The GitHub repository Bitwise-01/Cambrian contains a labelled image folder "dataset" with 2 categories: cats, dogs. Examples follow, each with its label.

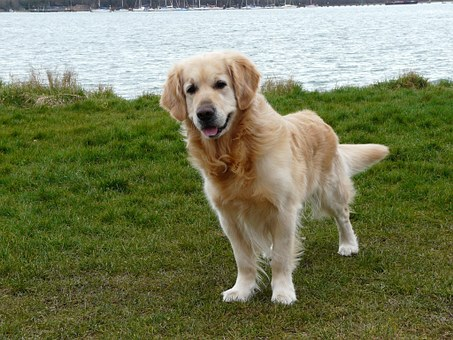
Label: dogs

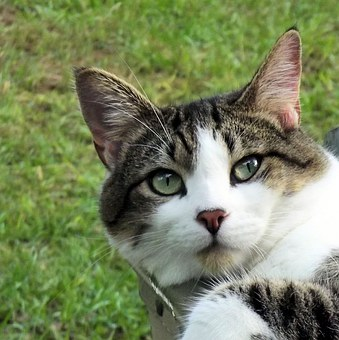
Label: cats

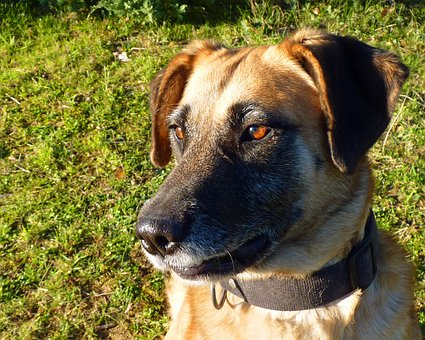
Label: dogs

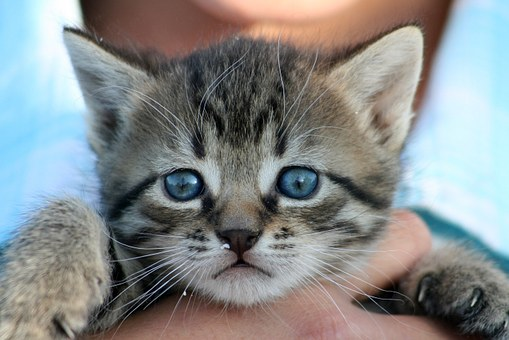
Label: cats

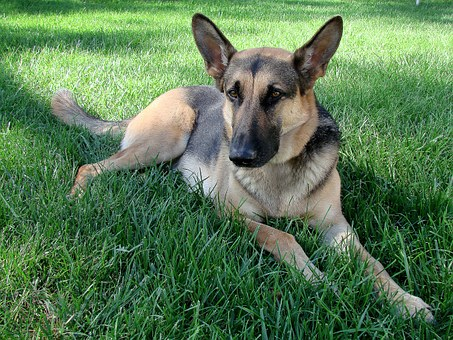
Label: dogs

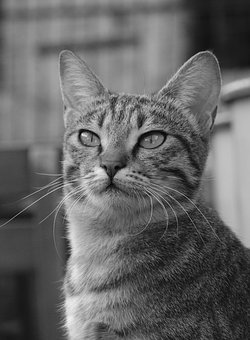
Label: cats
